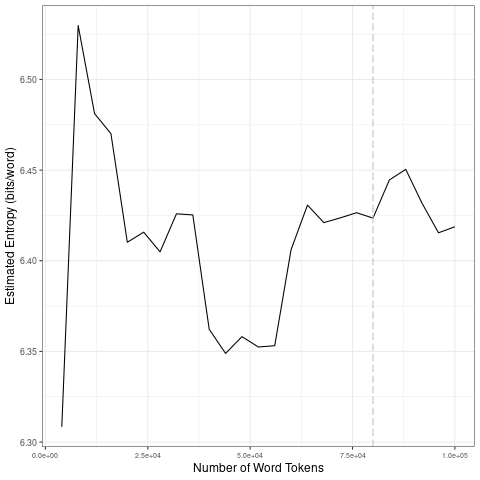

The file beside this chart, header and first rows:
file, entropy.Corpus.Size, entropy.Entropy, sd.Corpus.Size, sd.SD
data/2021_by_fr/2021-07-22_tokens_1-gram…, 4000, 6.308, 20000, 0.08493
data/2021_by_fr/2021-07-22_tokens_1-gram…, 8000, 6.53, 40000, 0.02637
data/2021_by_fr/2021-07-22_tokens_1-gram…, 12000, 6.481, 60000, 0.02393
data/2021_by_fr/2021-07-22_tokens_1-gram…, 16000, 6.47, 80000, 0.003687
data/2021_by_fr/2021-07-22_tokens_1-gram…, 20000, 6.41, 1e+05, 0.01538
data/2021_by_fr/2021-07-22_tokens_1-gram…, 24000, 6.416, 20000, 0.08493
data/2021_by_fr/2021-07-22_tokens_1-gram…, 28000, 6.405, 40000, 0.02637
data/2021_by_fr/2021-07-22_tokens_1-gram…, 32000, 6.426, 60000, 0.02393
data/2021_by_fr/2021-07-22_tokens_1-gram…, 36000, 6.425, 80000, 0.003687
data/2021_by_fr/2021-07-22_tokens_1-gram…, 40000, 6.362, 1e+05, 0.01538
data/2021_by_fr/2021-07-22_tokens_1-gram…, 44000, 6.349, 20000, 0.08493
data/2021_by_fr/2021-07-22_tokens_1-gram…, 48000, 6.358, 40000, 0.02637
data/2021_by_fr/2021-07-22_tokens_1-gram…, 52000, 6.352, 60000, 0.02393
data/2021_by_fr/2021-07-22_tokens_1-gram…, 56000, 6.353, 80000, 0.003687
data/2021_by_fr/2021-07-22_tokens_1-gram…, 60000, 6.406, 1e+05, 0.01538
data/2021_by_fr/2021-07-22_tokens_1-gram…, 64000, 6.431, 20000, 0.08493
data/2021_by_fr/2021-07-22_tokens_1-gram…, 68000, 6.421, 40000, 0.02637
data/2021_by_fr/2021-07-22_tokens_1-gram…, 72000, 6.424, 60000, 0.02393
data/2021_by_fr/2021-07-22_tokens_1-gram…, 76000, 6.427, 80000, 0.003687
data/2021_by_fr/2021-07-22_tokens_1-gram…, 80000, 6.424, 1e+05, 0.01538
data/2021_by_fr/2021-07-22_tokens_1-gram…, 84000, 6.445, 20000, 0.08493
data/2021_by_fr/2021-07-22_tokens_1-gram…, 88000, 6.45, 40000, 0.02637
data/2021_by_fr/2021-07-22_tokens_1-gram…, 92000, 6.432, 60000, 0.02393
data/2021_by_fr/2021-07-22_tokens_1-gram…, 96000, 6.415, 80000, 0.003687
data/2021_by_fr/2021-07-22_tokens_1-gram…, 1e+05, 6.419, 1e+05, 0.01538
